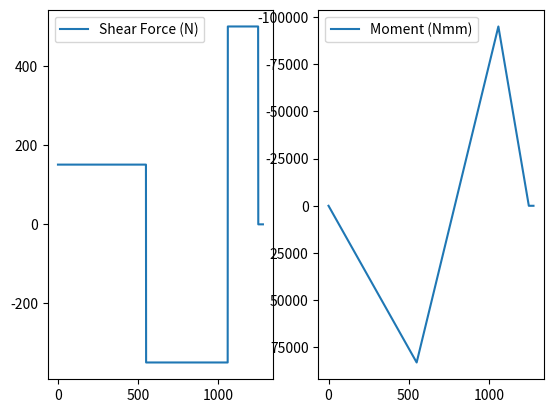

The matplotlib source for this figure:
"""
TODO: Add variable cross-section functionality
"""


import matplotlib.pyplot as plt


class Diagrams:
    """ Generates the composite functions representing both moment diagrams based on a given P
    """
    def __init__(self, P):
        self.A = 0
        self.P1 = 550
        self.B = self.P1 + 510
        self.P2 = self.B + 190
        self.P = P
        self.Fby = (self.P2 * P + (self.P1 * P)) / self.B
        self.Fay = P * 2 - self.Fby

    def shear_force(self, x):
        """ Returns the shear force at x mm from support A in N"""
        if x < self.A:
            return 0
        elif self.A <= x < self.P1:
            return self.Fay
        elif self.P1 <= x < self.B:
            return self.Fay - self.P
        elif self.B <= x < self.P2:
            return self.Fay - self.P + self.Fby
        elif self.P2 <= x:
            return 0

    def moment(self, x):
        """ Returns the moment at x mm from support A in Nm"""
        if x < self.A:
            return 0
        elif self.A <= x < self.P1:
            return self.Fay * x
        elif self.P1 <= x < self.B:
            return (self.Fay * self.P1) + (self.Fay - self.P) * (x-self.P1)
        elif self.B <= x < self.P2:
            return (self.Fay * self.P1) + (self.Fay - self.P) * (self.B-self.P1) + (self.Fay - self.P + self.Fby) * (x-self.B)
        elif self.P2 <= x:
            return 0

    def plot_diagrams(self):
        """ Plots the shear and bending moment diagrams"""
        SFD = []
        BMD = []
        for x in range(1280):
            SFD.append(self.shear_force(x))
            BMD.append(self.moment(x))

        # using the variable axs for multiple Axes
        fig, axs = plt.subplots(1, 2)

        # using tuple unpacking for multiple Axes
        axs[0].plot(SFD)
        axs[1].plot(BMD)
        axs[1].invert_yaxis()
        axs[0].legend(["Shear Force (N)"])
        axs[1].legend(["Moment (Nmm)"])
        plt.show()


class CrossSectionSolver:
    """ Takes in a list of the rectangles of a split-up cross section in the form (B, H, Y_section)
    All 3 in mm
    Y_section represents the distance between lower edge of the rectangle and the bottom of the cross-section
    """
    def __init__(self, sections):
        self.sections = sections
        self.centroid = 0
        self.calculate_centroid()

    @staticmethod
    def i_rect(b, h):
        """
        :param b: Width of the rectangle
        :param h: Height of the rectangle
        :return: Second moment of area of the rectangle
        """
        return (b*h**3)/12

    def calculate_centroid(self):
        """ Calculates and returns the centroid of a given cross-section"""
        nominator = 0
        area_total = 0
        for section in self.sections:
            b, h, y_section = section
            area_section = b * h
            nominator += area_section * (y_section + (h/2))
            area_total += area_section
        return nominator/area_total

    def get_i_section(self):
        """ Calculates and returns the second moment of area of a given cross-section"""
        I = 0
        for section in self.sections:
            b, h, y_section = section
            I += self.i_rect(b, h) + (b*h) * (abs(y_section + (h/2)-self.centroid) ** 2)
        return I


class Arch:

    @staticmethod
    def under_arch(x):
        y = 0.0016 * x * (x-788) - 50
        if y < 0:
            return y
        else:
            return 0

    @staticmethod
    def over_arch(x):
        y = -0.0017 * (x - 788) * (x - 1280)
        if y > 0:
            return y
        else:
            return 0


if __name__ == "__main__":
    P = 500
    diagrams = Diagrams(P)
    diagrams.plot_diagrams()
